Dataset: honeysuckle-image-dataset (GitHub, SUNGJIU-NIANQI/honeysuckle-image-dataset). Classes: jinyinhua, shanyinhua.

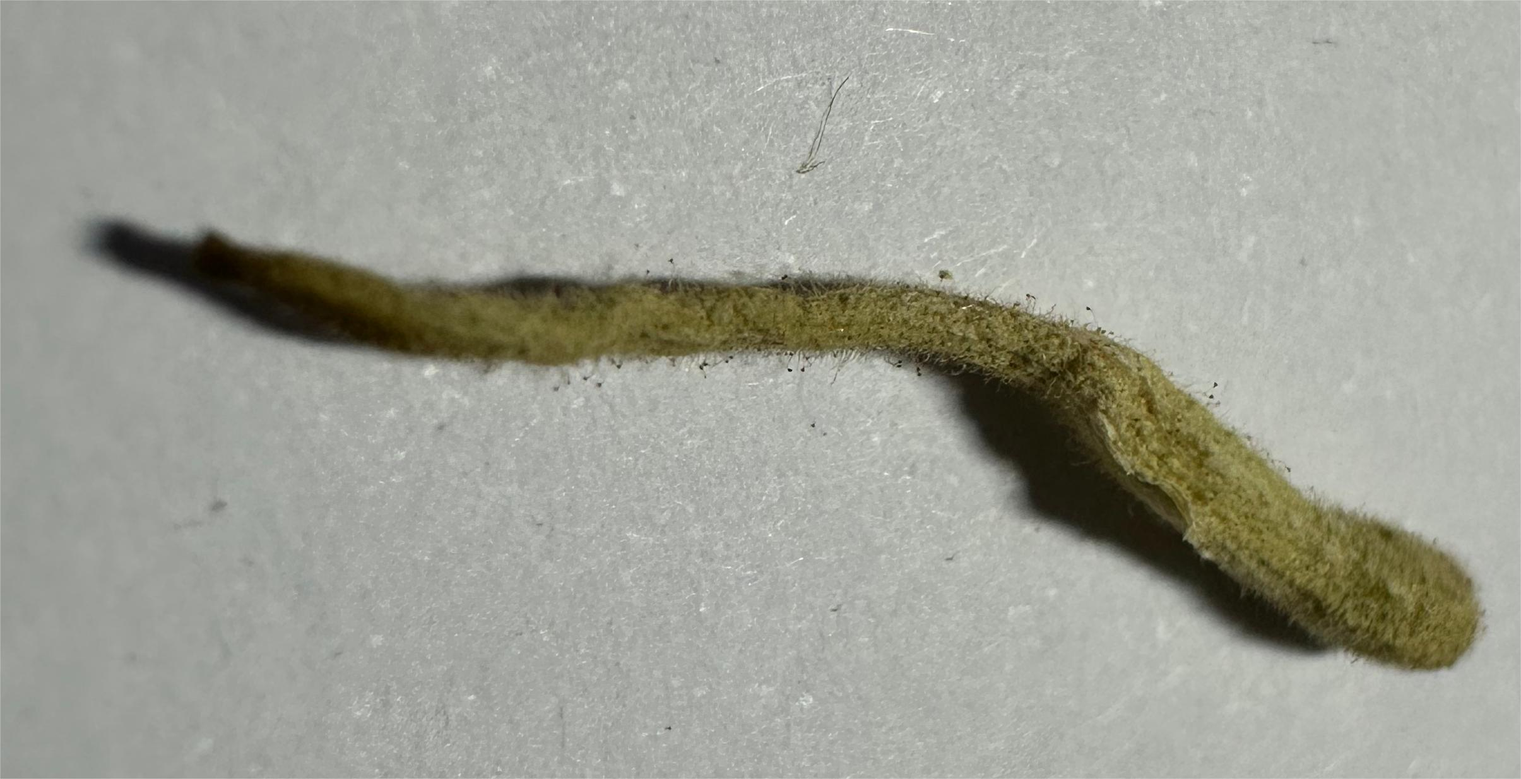
Label: jinyinhua

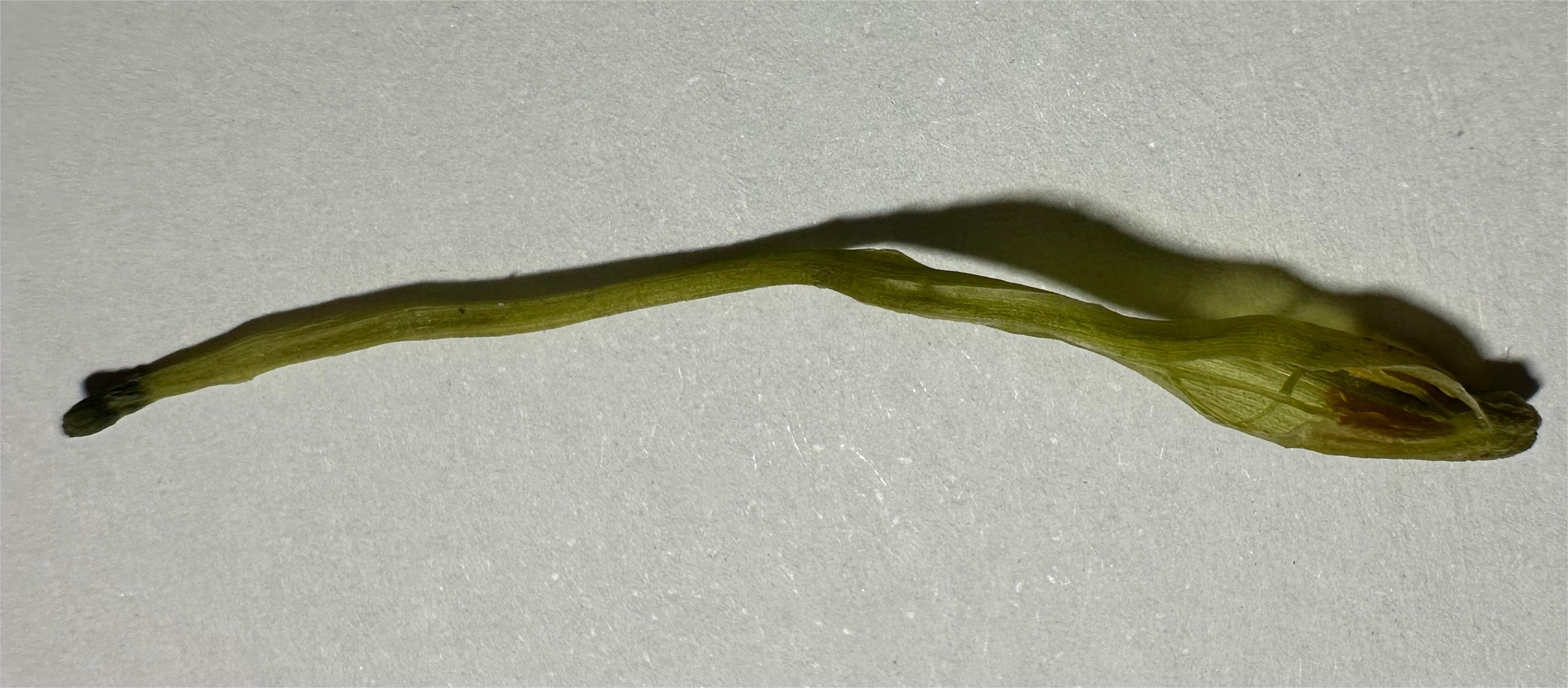
Label: shanyinhua

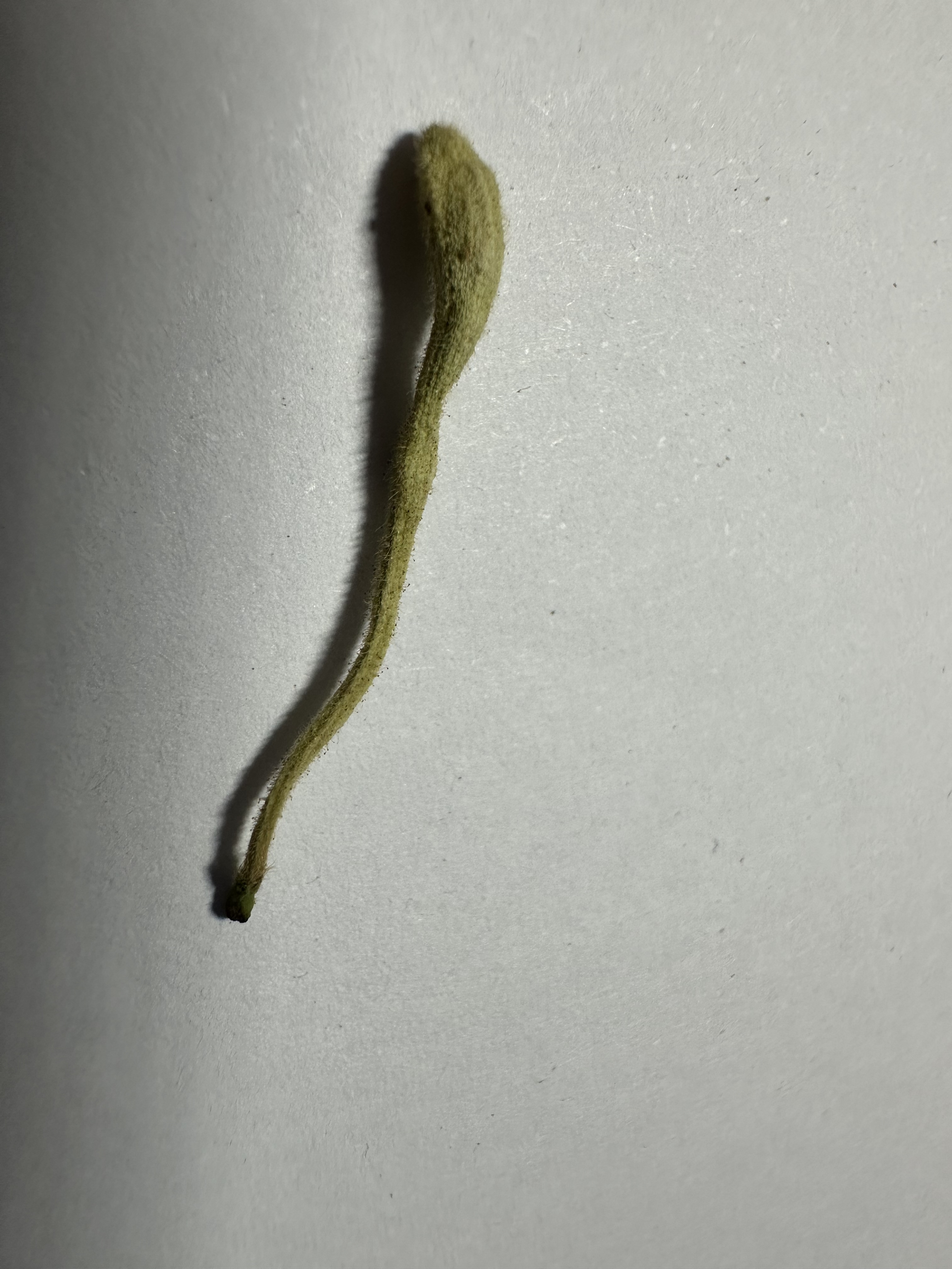
Label: jinyinhua

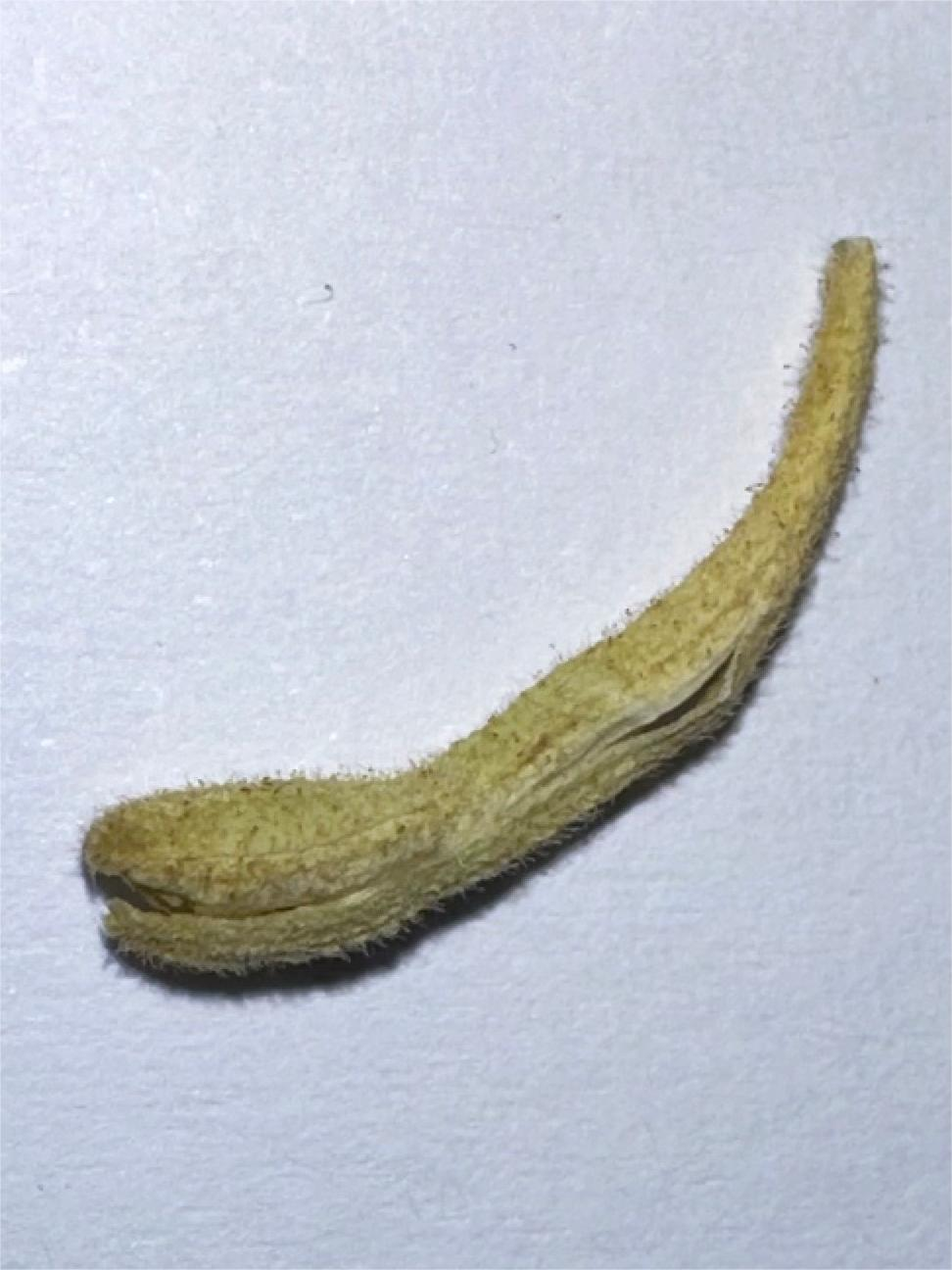
Label: jinyinhua

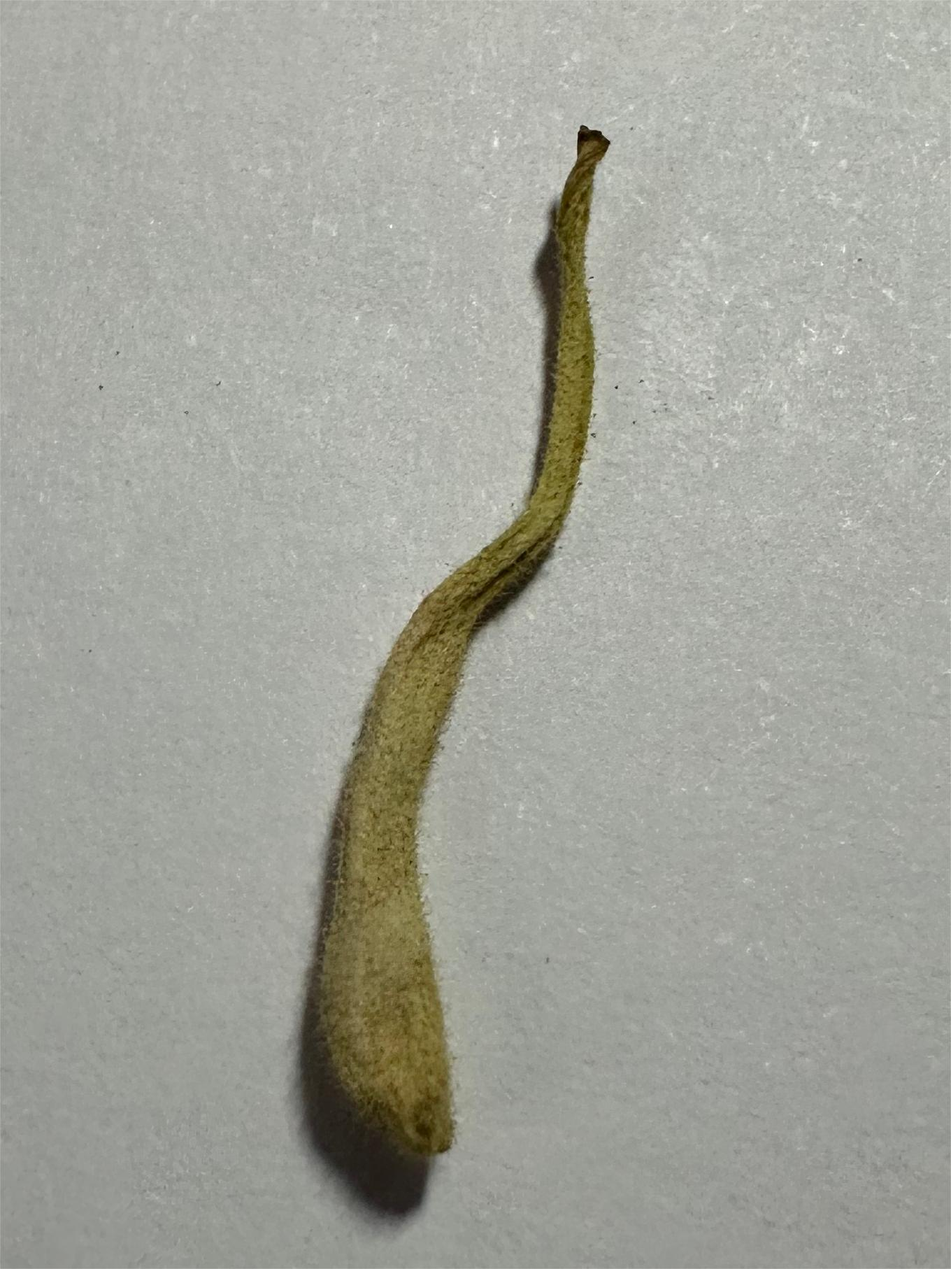
Label: jinyinhua

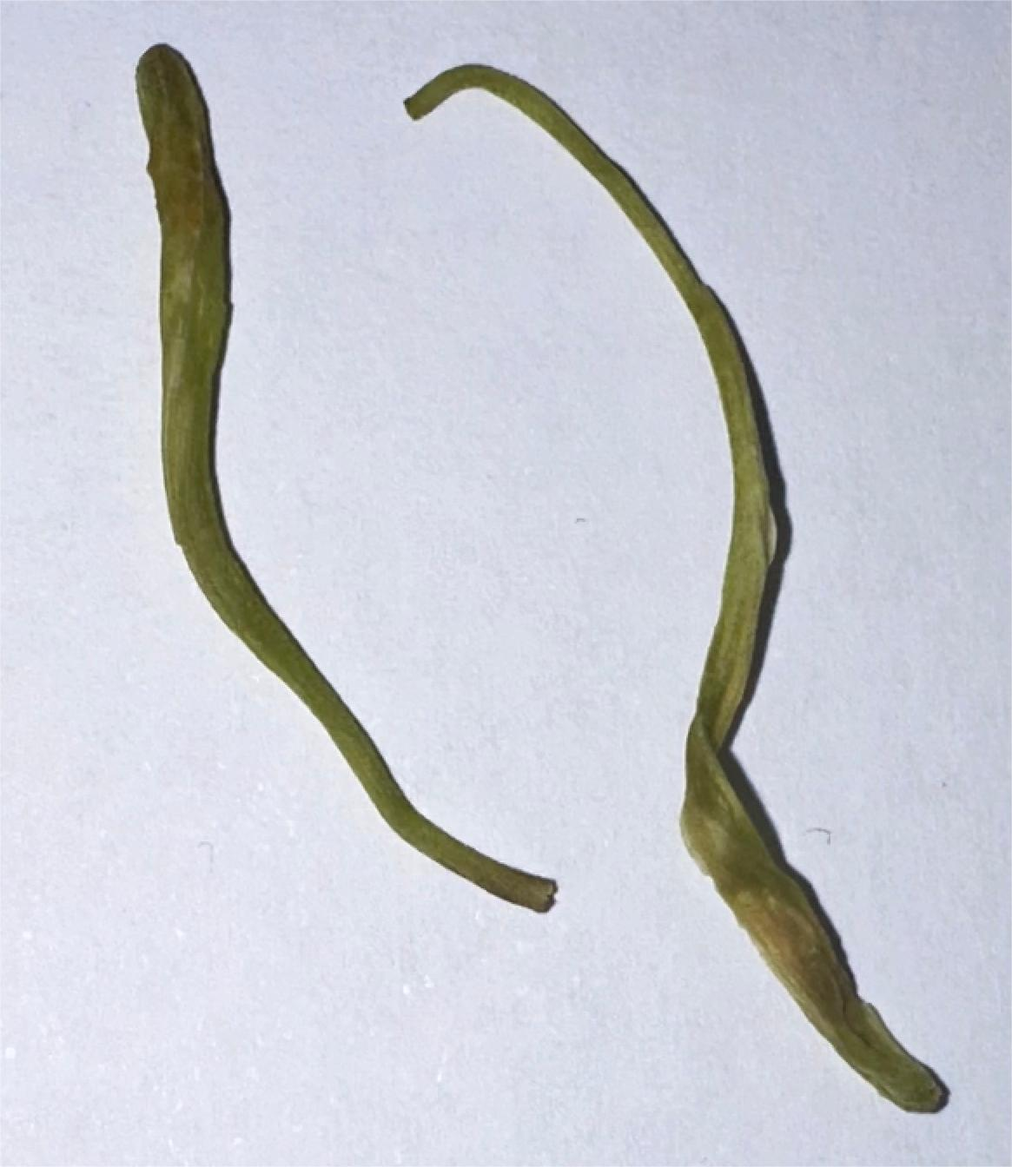
Label: shanyinhua
